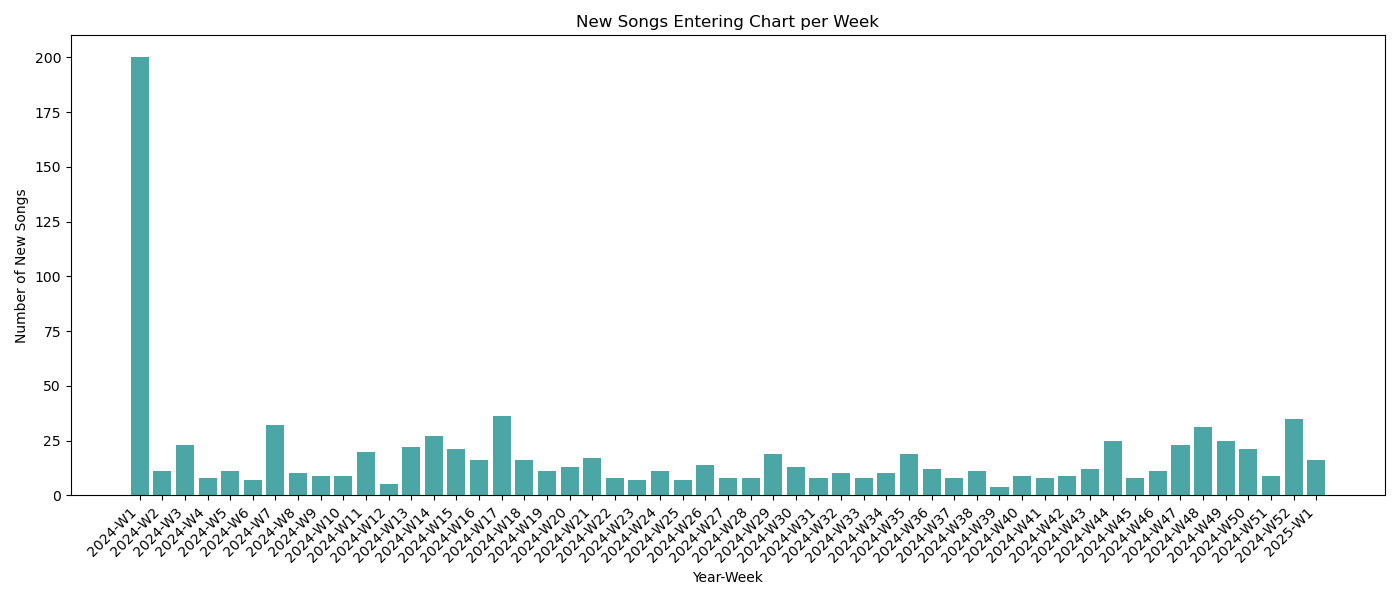

The file beside this chart, header and first rows:
year, week, new_songs
2024, 1, 200
2024, 2, 11
2024, 3, 23
2024, 4, 8
2024, 5, 11
2024, 6, 7
2024, 7, 32
2024, 8, 10
2024, 9, 9
2024, 10, 9
2024, 11, 20
2024, 12, 5
2024, 13, 22
2024, 14, 27
2024, 15, 21
2024, 16, 16
2024, 17, 36
2024, 18, 16
2024, 19, 11
2024, 20, 13
2024, 21, 17
2024, 22, 8
2024, 23, 7
2024, 24, 11
2024, 25, 7
2024, 26, 14
2024, 27, 8
2024, 28, 8
2024, 29, 19
2024, 30, 13
2024, 31, 8
2024, 32, 10
2024, 33, 8
2024, 34, 10
2024, 35, 19
2024, 36, 12
2024, 37, 8
2024, 38, 11
2024, 39, 4
2024, 40, 9
2024, 41, 8
2024, 42, 9
2024, 43, 12
2024, 44, 25
2024, 45, 8
2024, 46, 11
2024, 47, 23
2024, 48, 31
2024, 49, 25
2024, 50, 21
2024, 51, 9
2024, 52, 35
2025, 1, 16
